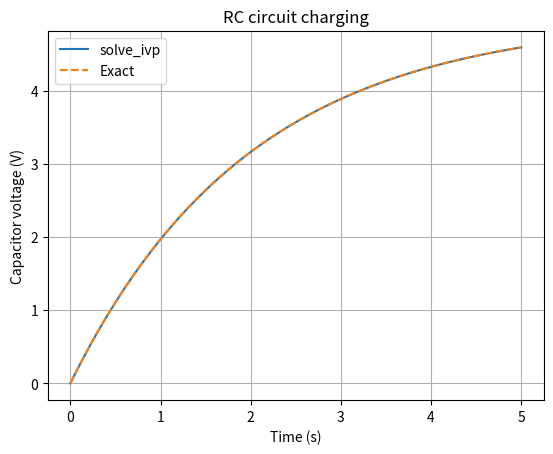

This figure's Python source:
import numpy as np
from scipy.integrate import solve_ivp
import matplotlib.pyplot as plt

# RC charging circuit:
# dV/dt = (Vs - V)/(R*C)
Vs = 5.0          # supply voltage (V)
R = 2000.0        # resistance (ohms)

C = 0.001         # capacitance (farads)
V0 = 0.0          # initial capacitor voltage

def rc_circuit(t, V):
    return [(Vs - V[0]) / (R * C)]

t_eval = np.linspace(0, 5, 200)

solution = solve_ivp(
    rc_circuit,
    (0, 5),
    [V0],
    t_eval=t_eval,
    rtol=1e-9,
    atol=1e-11
)

# Exact RC charging curve for validation
exact = Vs * (1 - np.exp(-solution.t / (R * C)))

print("Solver success:", solution.success)
print(f"Capacitor voltage at 5 s: {solution.y[0, -1]:.4f} V")
print(f"Maximum error against exact solution: {np.max(np.abs(solution.y[0]-exact)):.3e} V")

plt.plot(solution.t, solution.y[0], label="solve_ivp")
plt.plot(solution.t, exact, linestyle="--", label="Exact")
plt.xlabel("Time (s)")
plt.ylabel("Capacitor voltage (V)")
plt.title("RC circuit charging")
plt.legend()
plt.grid(True)
plt.show()
